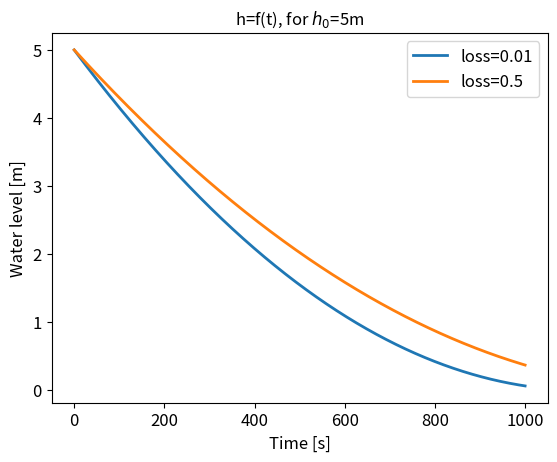

Source code (Python):
import numpy as np
import matplotlib.pyplot as plt
from scipy.integrate import solve_ivp


# Fluid flow model
def fluid_flow(t, h):
    
    return [-(d / D) ** 2 * np.sqrt((2 * g * h[0]) / (1 + ksiVal))]

# Event: no water in tank (water level = 0)


def empty_tank(t, h):
    return np.real(h[0])


# Parameters
g = 9.81
# Tank diameters [m]
d = 0.03
D = 1
h0 = [5]
# Valve losses
ksi = [0.01, 0.5]

FONT_SIZE = 12

empty_tank.terminal = True
empty_tank.direction = -1

t_span = (0.0, 1000.0)

t = [[0] * 2 for i in range(len(ksi))]
out = [[0] * 2 for i in range(len(ksi))]

# Simulation
for i in range(len(ksi)):
    ksiVal = ksi[i]
    sol = solve_ivp(fluid_flow, t_span, h0, method='RK45', events=empty_tank, max_step=0.1, dense_output=True)
    t[i] = sol.t
    out[i] = sol.y.T

# Plot
fig1 = plt.figure()
ax = fig1.add_subplot()
for i in range(len(ksi)):
    ax.plot(t[i], out[i][:, 0], lw=2, label='loss={}'.format(ksi[i]))
ax.set_xlabel('Time [s]', fontsize=FONT_SIZE)
ax.set_ylabel('Water level [m]', fontsize=FONT_SIZE)
ax.set_title(f'h=f(t), for $h_{0}$={h0[0]}m', fontsize=FONT_SIZE)
ax.xaxis.set_tick_params(labelsize=FONT_SIZE)
ax.yaxis.set_tick_params(labelsize=FONT_SIZE)
plt.legend(fontsize=FONT_SIZE)
plt.show()
